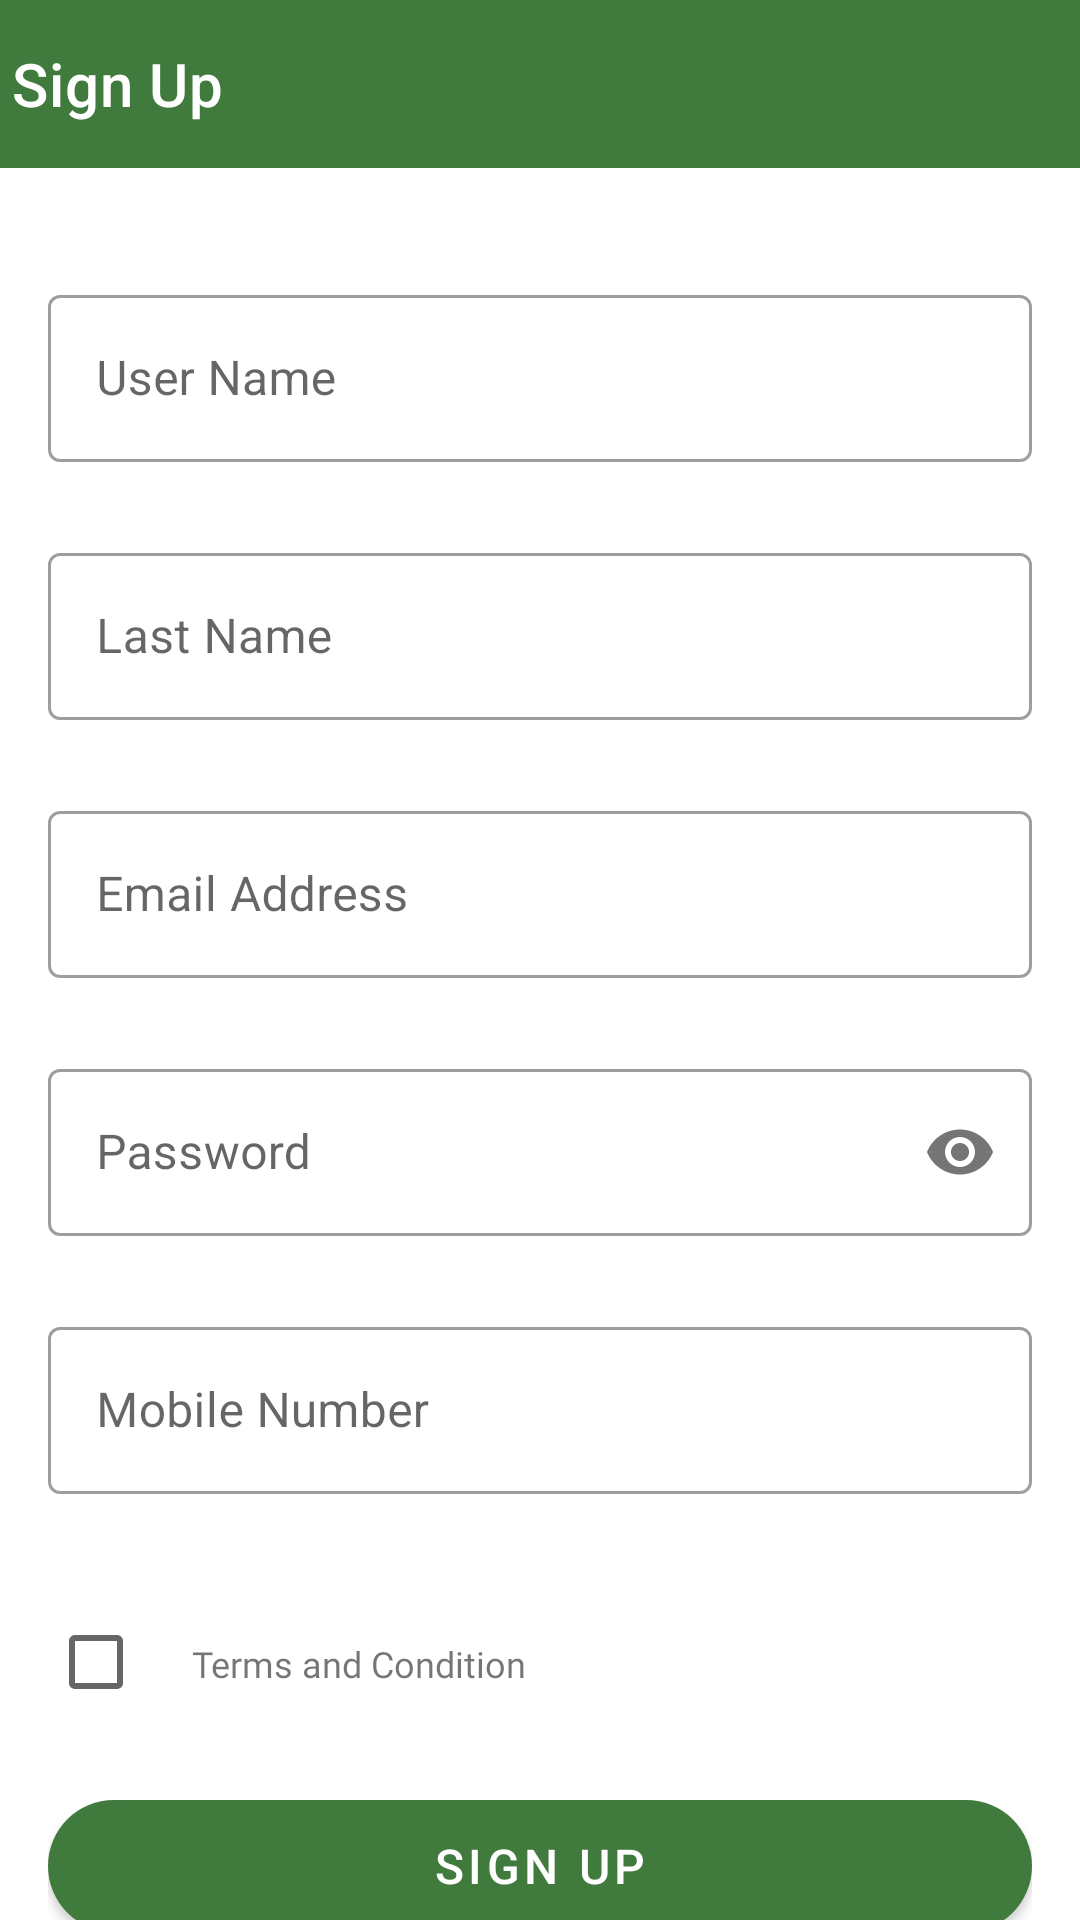

Layout XML and referenced resources for this Android screen:
<!-- AndroidManifest.xml: application theme Theme.LaaFresh -->
<!-- res/layout/fragment_signup.xml -->
<?xml version="1.0" encoding="utf-8"?>
<androidx.constraintlayout.widget.ConstraintLayout xmlns:android="http://schemas.android.com/apk/res/android"
    xmlns:app="http://schemas.android.com/apk/res-auto"
    xmlns:tools="http://schemas.android.com/tools"
    android:layout_width="match_parent"
    android:layout_height="match_parent"

    android:fitsSystemWindows="false"
    tools:context=".ui.ForgetActivity">
    <androidx.core.widget.NestedScrollView
        android:layout_width="match_parent"
        android:layout_height="match_parent"
        app:layout_behavior="@string/appbar_scrolling_view_behavior">


    <androidx.constraintlayout.widget.ConstraintLayout
        android:layout_width="match_parent"
        android:paddingBottom="@dimen/spacing_200"
        android:layout_height="wrap_content">


    <androidx.appcompat.widget.Toolbar
        android:id="@+id/tbFfrogetpassword"
        android:layout_width="match_parent"
        android:layout_height="56dp"
        app:title="@string/label_sign_btn"
        android:theme="@style/ThemeOverlay.AppCompat.Dark.ActionBar"
        app:contentInsetLeft="0dp"
        app:contentInsetStart="0dp"
        android:background="@color/purple_500"
        app:contentInsetStartWithNavigation="0dp"
        app:navigationIcon="@drawable/ic_back"
        app:layout_constraintStart_toStartOf="parent"
        app:layout_constraintTop_toTopOf="parent"
        tools:ignore="MissingPrefix">
    </androidx.appcompat.widget.Toolbar>

    <androidx.appcompat.widget.LinearLayoutCompat
        android:layout_width="match_parent"
        android:layout_height="match_parent"
        android:gravity="center"

        android:orientation="vertical"
        android:padding="@dimen/spacing_normal"
        app:layout_constraintTop_toBottomOf="@+id/tbFfrogetpassword">


        <com.google.android.material.textfield.TextInputLayout
            android:id="@+id/tvFYourName"
            style="@style/TextInputLayoutStyle"
            android:layout_width="match_parent"
            android:layout_height="wrap_content"
            android:layout_marginTop="@dimen/spacing_20dp"
            android:hint="@string/label_user_name">

            <com.google.android.material.textfield.TextInputEditText
                android:id="@+id/etFFirstName"
                style="@style/EditText"
                android:imeOptions="actionNext"
                android:maxLines="1"
                app:boxStrokeWidth="0dp"
                app:boxStrokeWidthFocused="0dp"
                tools:text="" />
        </com.google.android.material.textfield.TextInputLayout>

        <com.google.android.material.textfield.TextInputLayout
            android:id="@+id/tilFLastName"
            style="@style/TextInputLayoutStyle"
            android:layout_width="match_parent"
            android:layout_height="wrap_content"
            android:layout_marginTop="@dimen/spacing_normal"
            android:hint="@string/label_last_name">

            <com.google.android.material.textfield.TextInputEditText
                android:id="@+id/etFLastName"
                style="@style/EditText"
                android:imeOptions="actionNext"
                android:inputType="text"
                android:maxLines="1"
                app:boxStrokeWidth="0dp"
                app:boxStrokeWidthFocused="0dp"
                tools:text="" />
        </com.google.android.material.textfield.TextInputLayout>


        <com.google.android.material.textfield.TextInputLayout
            android:id="@+id/tilFEmail"
            style="@style/TextInputLayoutStyle"
            android:layout_width="match_parent"
            android:layout_height="wrap_content"
            android:layout_marginTop="@dimen/spacing_normal"
            android:hint="@string/label_email_address">

            <com.google.android.material.textfield.TextInputEditText
                android:id="@+id/etFEmail"
                style="@style/EditText"
                android:imeOptions="actionNext"
                android:inputType="textEmailAddress"
                android:maxLines="1"
                app:boxStrokeWidth="0dp"
                app:boxStrokeWidthFocused="0dp"
                tools:text="" />
        </com.google.android.material.textfield.TextInputLayout>

        <com.google.android.material.textfield.TextInputLayout
            android:id="@+id/tilFPassword"
            style="@style/TextInputLayoutStyle"
            android:layout_width="match_parent"
            android:layout_height="wrap_content"
            android:layout_marginTop="@dimen/spacing_normal"

            android:hint="@string/label_password"
            app:passwordToggleEnabled="true">

            

            <com.google.android.material.textfield.TextInputEditText
                android:id="@+id/etFPassword"
                style="@style/EditText"
                android:imeOptions="actionNext"
                android:inputType="textPassword"
                android:maxLines="1"
                app:boxStrokeWidth="0dp"
                app:boxStrokeWidthFocused="0dp"
                tools:text="" />
        </com.google.android.material.textfield.TextInputLayout>


        <com.google.android.material.textfield.TextInputLayout
            android:id="@+id/tilFMobile"
            style="@style/TextInputLayoutStyle"
            android:layout_width="match_parent"
            android:layout_height="wrap_content"
            android:layout_marginTop="@dimen/spacing_normal"
            android:hint="@string/label_mobile_number">

            <com.google.android.material.textfield.TextInputEditText
                android:id="@+id/etFMobile"
                style="@style/EditText"
                android:imeOptions="actionDone"
                android:inputType="number"
                android:maxLines="1"
                app:boxStrokeWidth="0dp"
                app:boxStrokeWidthFocused="0dp"
                tools:text="" />
        </com.google.android.material.textfield.TextInputLayout>

        <androidx.appcompat.widget.LinearLayoutCompat
            android:id="@+id/llFTerms"
            android:layout_width="match_parent"
            android:layout_height="wrap_content"
            android:layout_marginTop="@dimen/spacing_medium">

            <androidx.appcompat.widget.AppCompatCheckBox
                android:id="@+id/cbFTermsAndCondition"
                android:layout_width="wrap_content"
                android:enabled="true"
                android:checked="false"
                android:layout_height="wrap_content" />

            <androidx.appcompat.widget.AppCompatTextView
                android:id="@+id/tvFTermsAndCondition"
                android:layout_width="wrap_content"
                android:layout_height="wrap_content"
                android:fontFamily="@font/poppins_medium"
                android:text="@string/label_terms_and_condition"
                android:textSize="@dimen/font_small" />

        </androidx.appcompat.widget.LinearLayoutCompat>

        <com.google.android.material.button.MaterialButton
            android:id="@+id/signup_Fbutton"
            android:layout_width="match_parent"
            android:layout_height="?actionBarSize"
            android:layout_marginTop="@dimen/spacing_normal"
            android:text="@string/label_sign_btn"
            android:textColor="@android:color/white"
            android:textSize="@dimen/size_16"
            app:cornerRadius="@dimen/spacing_medium" />
    </androidx.appcompat.widget.LinearLayoutCompat>
    </androidx.constraintlayout.widget.ConstraintLayout>
</androidx.core.widget.NestedScrollView>

    <ProgressBar
        android:id="@+id/pbFRSignUP"
        android:layout_width="wrap_content"
        android:layout_height="wrap_content"
        app:layout_constraintStart_toStartOf="parent"
        app:layout_constraintEnd_toEndOf="parent"
        app:layout_constraintTop_toTopOf="parent"
        app:layout_constraintBottom_toBottomOf="parent"
        android:visibility="gone" />

</androidx.constraintlayout.widget.ConstraintLayout>
<!-- resources referenced by this layout -->
<resources>
  <color name="purple_500">#417A3D</color>
  <dimen name="font_small">12sp</dimen>
  <dimen name="size_16">16sp</dimen>
  <dimen name="spacing_200">200dp</dimen>
  <dimen name="spacing_20dp">20dp</dimen>
  <dimen name="spacing_medium">24dp</dimen>
  <dimen name="spacing_normal">16dp</dimen>
  <string name="label_email_address">Email Address</string>
  <string name="label_last_name">Last Name</string>
  <string name="label_mobile_number">Mobile Number</string>
  <string name="label_password">Password</string>
  <string name="label_sign_btn">Sign Up</string>
  <string name="label_terms_and_condition">Terms and Condition</string>
  <string name="label_user_name">User Name</string>
  <style name="EditText">
          <item name="android:layout_height">wrap_content</item>
          <item name="android:layout_width">match_parent</item>
      </style>
  <style name="TextInputLayoutStyle" parent="Widget.MaterialComponents.TextInputLayout.OutlinedBox">
  
  
  
  
          <item name="color">#fff</item>
          <item name="hintTextAppearance">@style/TextAppearance.TextInputLayout.HintText</item>
          <item name="hintTextColor">@color/cool_grey</item>
          <item name="android:paddingBottom">8dp</item>
  
          <item name="colorControlActivated">@color/purple_700</item>
          <item name="colorControlHighlight">@color/purple_700</item>
  
          <item name="boxStrokeWidth">1dp</item>
          <item name="boxStrokeWidthFocused">1dp</item>
  
      </style>
  <style name="Theme.LaaFresh" parent="Theme.MaterialComponents.Light.DarkActionBar">
          
          <item name="colorPrimary">@color/purple_500</item>
          <item name="colorPrimaryVariant">@color/purple_700</item>
          <item name="colorOnPrimary">@color/white</item>
          
  
  
  
          
        
          <item name="android:windowFullscreen">false</item>
          <item name="android:windowContentOverlay">@null</item>
          <item name="android:fitsSystemWindows">false</item>
  
  
  
          
  
          <item name="buttonStyle">@style/CustomButtonStyle</item>
      </style>
  <style name="TextAppearance.TextInputLayout.HintText" parent="TextAppearance.MaterialComponents.Subtitle2">
          <item name="android:textColor">?android:attr/textColorPrimary</item>
  
      </style>
  <color name="cool_grey">#a5a5b0</color>
  <color name="purple_700">#346231</color>
  <color name="white">#FFFFFFFF</color>
  <style name="CustomButtonStyle">
          <item name="android:background">@drawable/buttonshape</item> 
          <item name="android:textColor">#FFFFFF</item> 
          <item name="android:textSize">15sp</item> 
          
      </style>
  <!-- drawable buttonshape (drawable) -->
  <?xml version="1.0" encoding="utf-8"?>
  <shape xmlns:android="http://schemas.android.com/apk/res/android" android:shape="rectangle" >
      <corners
          android:radius="45dp"
          />
      <solid
          android:color="@color/yellow_btn"
  
          />
      <padding
          android:left="0dp"
          android:top="0dp"
          android:right="0dp"
          android:bottom="0dp"
          />
      <size
          android:width="270dp"
          android:height="60dp"
          />
      <stroke
          android:width="3dp"
          android:color="@color/orange_btn"
          />
  </shape>
  <color name="yellow_btn">#FFDF00</color>
  <color name="orange_btn">#FF5733</color>
</resources>
